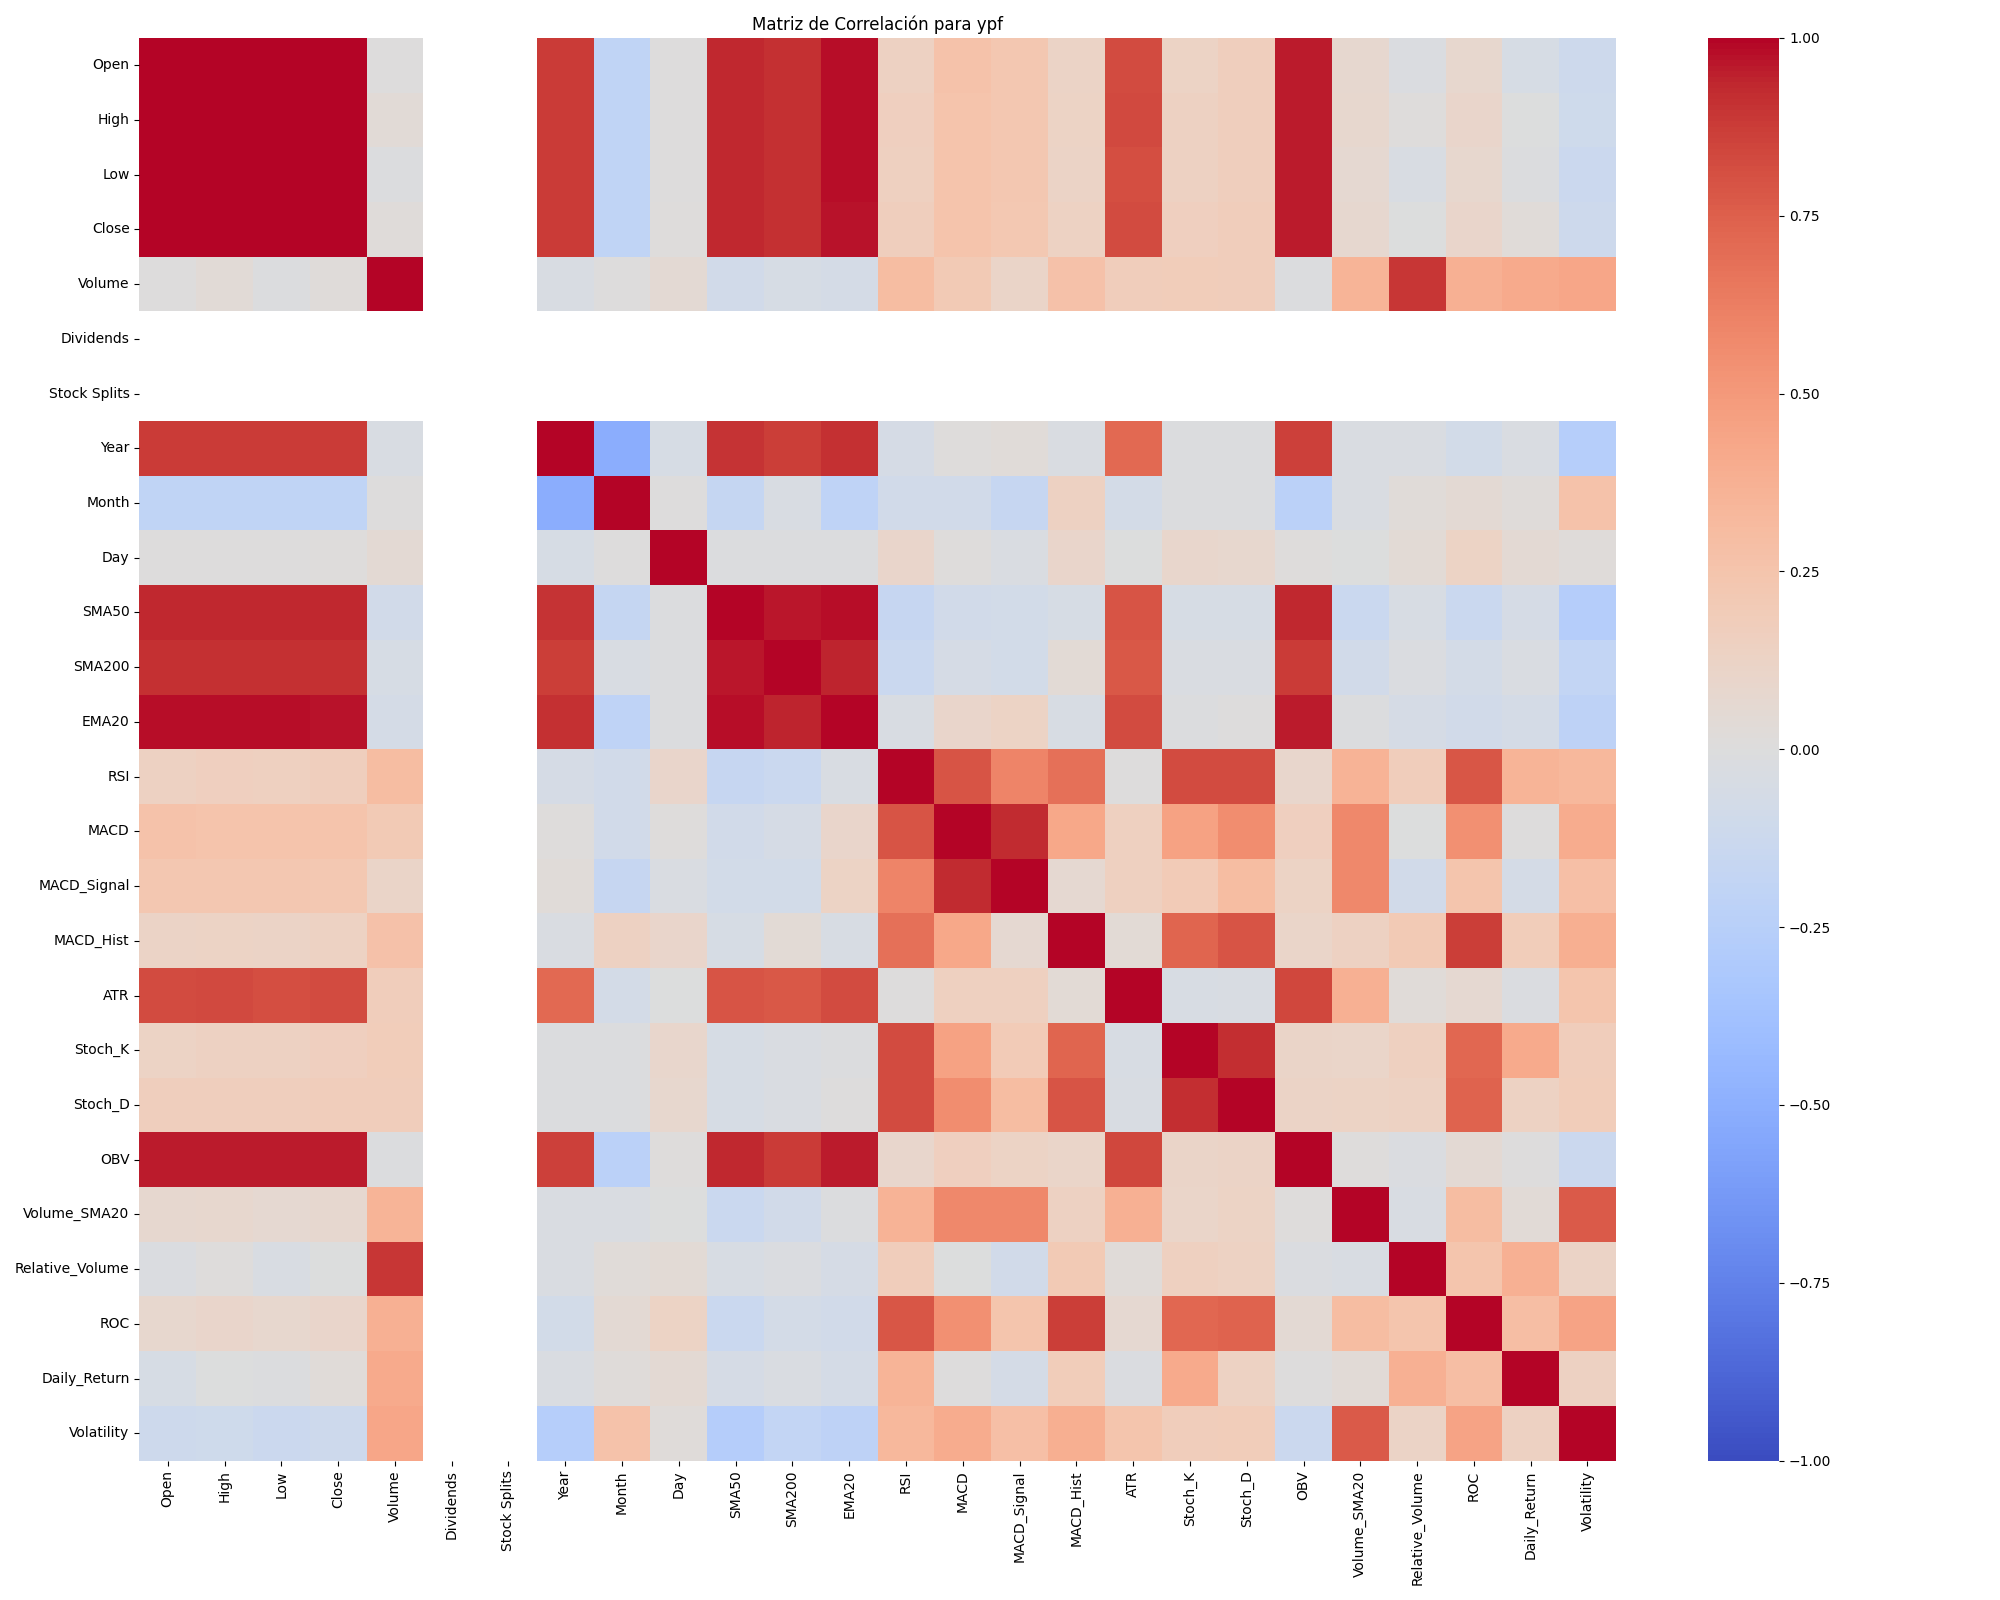

The data file committed next to this chart (first rows):
, Open, High, Low, Close, Volume, Dividends, Stock Splits, Year, Month, Day, SMA50, SMA200, EMA20, RSI, MACD, MACD_Signal, MACD_Hist, ATR, Stoch_K, Stoch_D, OBV, Volume_SMA20, Relative_Volume
Open, 1.0, 0.9978, 0.9983, 0.9955, 0.005389, , , 0.8799, -0.1998, 0.00473, 0.9326, 0.9102, 0.9778, 0.1443, 0.258, 0.2341, 0.1244, 0.8271, 0.1298, 0.1668, 0.9571, 0.07651, -0.02316
High, 0.9978, 1.0, 0.9978, 0.9983, 0.03519, , , 0.8807, -0.2008, 0.005754, 0.9323, 0.9104, 0.9767, 0.1576, 0.2566, 0.2299, 0.1309, 0.8325, 0.1449, 0.1693, 0.9594, 0.07852, 0.00836
Low, 0.9983, 0.9978, 1.0, 0.998, -0.008218, , , 0.8827, -0.2028, 0.00718, 0.9342, 0.9121, 0.9783, 0.1528, 0.2525, 0.2279, 0.1246, 0.8187, 0.1447, 0.1687, 0.9586, 0.06588, -0.03414
Close, 0.9955, 0.9983, 0.998, 1.0, 0.02019, , , 0.8823, -0.2027, 0.008085, 0.9322, 0.9113, 0.976, 0.1682, 0.2537, 0.2256, 0.1334, 0.8248, 0.1628, 0.1737, 0.9599, 0.07296, -0.005898
Volume, 0.005389, 0.03519, -0.008218, 0.02019, 1.0, , , -0.03419, 0.006191, 0.05437, -0.09308, -0.05258, -0.06555, 0.3003, 0.2046, 0.1143, 0.273, 0.1738, 0.1808, 0.1734, -0.0139, 0.3588, 0.8956
Dividends, , , , , , , , , , , , , , , , , , , , , , , 
Stock Splits, , , , , , , , , , , , , , , , , , , , , , , 
Year, 0.8799, 0.8807, 0.8827, 0.8823, -0.03419, , , 1.0, -0.5144, -0.05186, 0.9035, 0.8714, 0.9075, -0.05786, 0.01362, 0.02687, -0.02895, 0.7164, -0.009742, -0.01038, 0.8619, -0.02373, -0.02751
Month, -0.1998, -0.2008, -0.2028, -0.2027, 0.006191, , , -0.5144, 1.0, 0.006952, -0.1702, -0.03381, -0.2085, -0.09263, -0.09289, -0.1603, 0.1411, -0.07509, -0.01013, -0.01094, -0.2332, -0.03016, 0.02555
Day, 0.00473, 0.005754, 0.00718, 0.008085, 0.05437, , , -0.05186, 0.006952, 1.0, -0.01095, -0.0108, -0.01393, 0.09456, 0.01486, -0.02355, 0.09774, -0.001851, 0.09304, 0.07996, 0.01032, -0.0001574, 0.04097
SMA50, 0.9326, 0.9323, 0.9342, 0.9322, -0.09308, , , 0.9035, -0.1702, -0.01095, 1.0, 0.9621, 0.9774, -0.1627, -0.09202, -0.08109, -0.0502, 0.7964, -0.0543, -0.05432, 0.9314, -0.1329, -0.04171
SMA200, 0.9102, 0.9104, 0.9121, 0.9113, -0.05258, , , 0.8714, -0.03381, -0.0108, 0.9621, 1.0, 0.9407, -0.136, -0.05839, -0.08093, 0.04024, 0.7798, -0.02357, -0.02508, 0.8771, -0.08792, -0.01659
EMA20, 0.9778, 0.9767, 0.9783, 0.976, -0.06555, , , 0.9075, -0.2085, -0.01393, 0.9774, 0.9407, 1.0, -0.03656, 0.09776, 0.1262, -0.04453, 0.826, -0.01468, 0.001565, 0.9536, -0.01119, -0.05831
RSI, 0.1443, 0.1576, 0.1528, 0.1682, 0.3003, , , -0.05786, -0.09263, 0.09456, -0.1627, -0.136, -0.03656, 1.0, 0.7926, 0.5965, 0.682, 0.001166, 0.8265, 0.8219, 0.09353, 0.3623, 0.1727
MACD, 0.258, 0.2566, 0.2525, 0.2537, 0.2046, , , 0.01362, -0.09289, 0.01486, -0.09202, -0.05839, 0.09776, 0.7926, 1.0, 0.9293, 0.4281, 0.1523, 0.4549, 0.562, 0.158, 0.5794, -0.005491
MACD_Signal, 0.2341, 0.2299, 0.2279, 0.2256, 0.1143, , , 0.02687, -0.1603, -0.02355, -0.08109, -0.08093, 0.1262, 0.5965, 0.9293, 1.0, 0.06396, 0.1518, 0.2021, 0.2979, 0.1317, 0.5819, -0.09115
MACD_Hist, 0.1244, 0.1309, 0.1246, 0.1334, 0.273, , , -0.02895, 0.1411, 0.09774, -0.0502, 0.04024, -0.04453, 0.682, 0.4281, 0.06396, 1.0, 0.04, 0.7343, 0.7895, 0.1045, 0.1419, 0.2081
ATR, 0.8271, 0.8325, 0.8187, 0.8248, 0.1738, , , 0.7164, -0.07509, -0.001851, 0.7964, 0.7798, 0.826, 0.001166, 0.1523, 0.1518, 0.04, 1.0, -0.04295, -0.03291, 0.8368, 0.3773, 0.02544
Stoch_K, 0.1298, 0.1449, 0.1447, 0.1628, 0.1808, , , -0.009742, -0.01013, 0.09304, -0.0543, -0.02357, -0.01468, 0.8265, 0.4549, 0.2021, 0.7343, -0.04295, 1.0, 0.9163, 0.1118, 0.1016, 0.1532
Stoch_D, 0.1668, 0.1693, 0.1687, 0.1737, 0.1734, , , -0.01038, -0.01094, 0.07996, -0.05432, -0.02508, 0.001565, 0.8219, 0.562, 0.2979, 0.7895, -0.03291, 0.9163, 1.0, 0.1229, 0.1273, 0.1364
OBV, 0.9571, 0.9594, 0.9586, 0.9599, -0.0139, , , 0.8619, -0.2332, 0.01032, 0.9314, 0.8771, 0.9536, 0.09353, 0.158, 0.1317, 0.1045, 0.8368, 0.1118, 0.1229, 1.0, 0.01266, -0.01657
Volume_SMA20, 0.07651, 0.07852, 0.06588, 0.07296, 0.3588, , , -0.02373, -0.03016, -0.0001574, -0.1329, -0.08792, -0.01119, 0.3623, 0.5794, 0.5819, 0.1419, 0.3773, 0.1016, 0.1273, 0.01266, 1.0, -0.03375
Relative_Volume, -0.02316, 0.00836, -0.03414, -0.005898, 0.8956, , , -0.02751, 0.02555, 0.04097, -0.04171, -0.01659, -0.05831, 0.1727, -0.005491, -0.09115, 0.2081, 0.02544, 0.1532, 0.1364, -0.01657, -0.03375, 1.0
ROC, 0.08366, 0.09585, 0.08507, 0.09876, 0.3776, , , -0.07907, 0.04758, 0.1284, -0.1391, -0.07681, -0.08708, 0.7859, 0.5459, 0.2467, 0.8713, 0.0644, 0.7214, 0.7385, 0.05357, 0.2981, 0.2473
Daily_Return, -0.04743, -0.003296, -0.01419, 0.028, 0.4067, , , -0.02874, 0.01603, 0.05125, -0.05484, -0.02932, -0.0634, 0.3531, 0.005565, -0.06969, 0.1855, -0.01641, 0.4063, 0.1387, 0.003823, 0.03594, 0.3827
Volatility, -0.1158, -0.1086, -0.1262, -0.1135, 0.4318, , , -0.2615, 0.2653, 0.02206, -0.2684, -0.1871, -0.2139, 0.3309, 0.4009, 0.2861, 0.3829, 0.2489, 0.175, 0.1841, -0.1256, 0.7667, 0.1226
